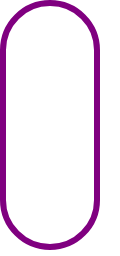
t = 0.00 s
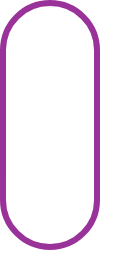
t = 0.38 s
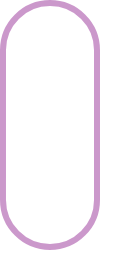
t = 1.13 s
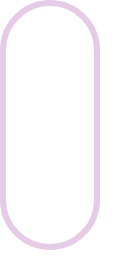
t = 1.50 s
t = 1.88 s: frame unchanged from t = 1.13 s, image omitted
t = 2.63 s: frame unchanged from t = 0.38 s, image omitted

The animated SVG that drew these frames (rendered in a browser with its animation timeline set to each time). Animation: 1 SMIL element (animate=1); one cycle of 3.00 s, repeats indefinitely.

<svg width="120" height="256" xmlns="http://www.w3.org/2000/svg"><g transform="translate(0)"><g style="stroke:purple;stroke-width:6;"><g style="fill:transparent;"><rect x="3" y="3" width="94" height="244" rx="47" ry="47"><animate attributeName="opacity" attributeType="XML" values="1; .2; 1" begin="0s" dur="3s" repeatCount="indefinite"></animate></rect></g></g></g></svg>